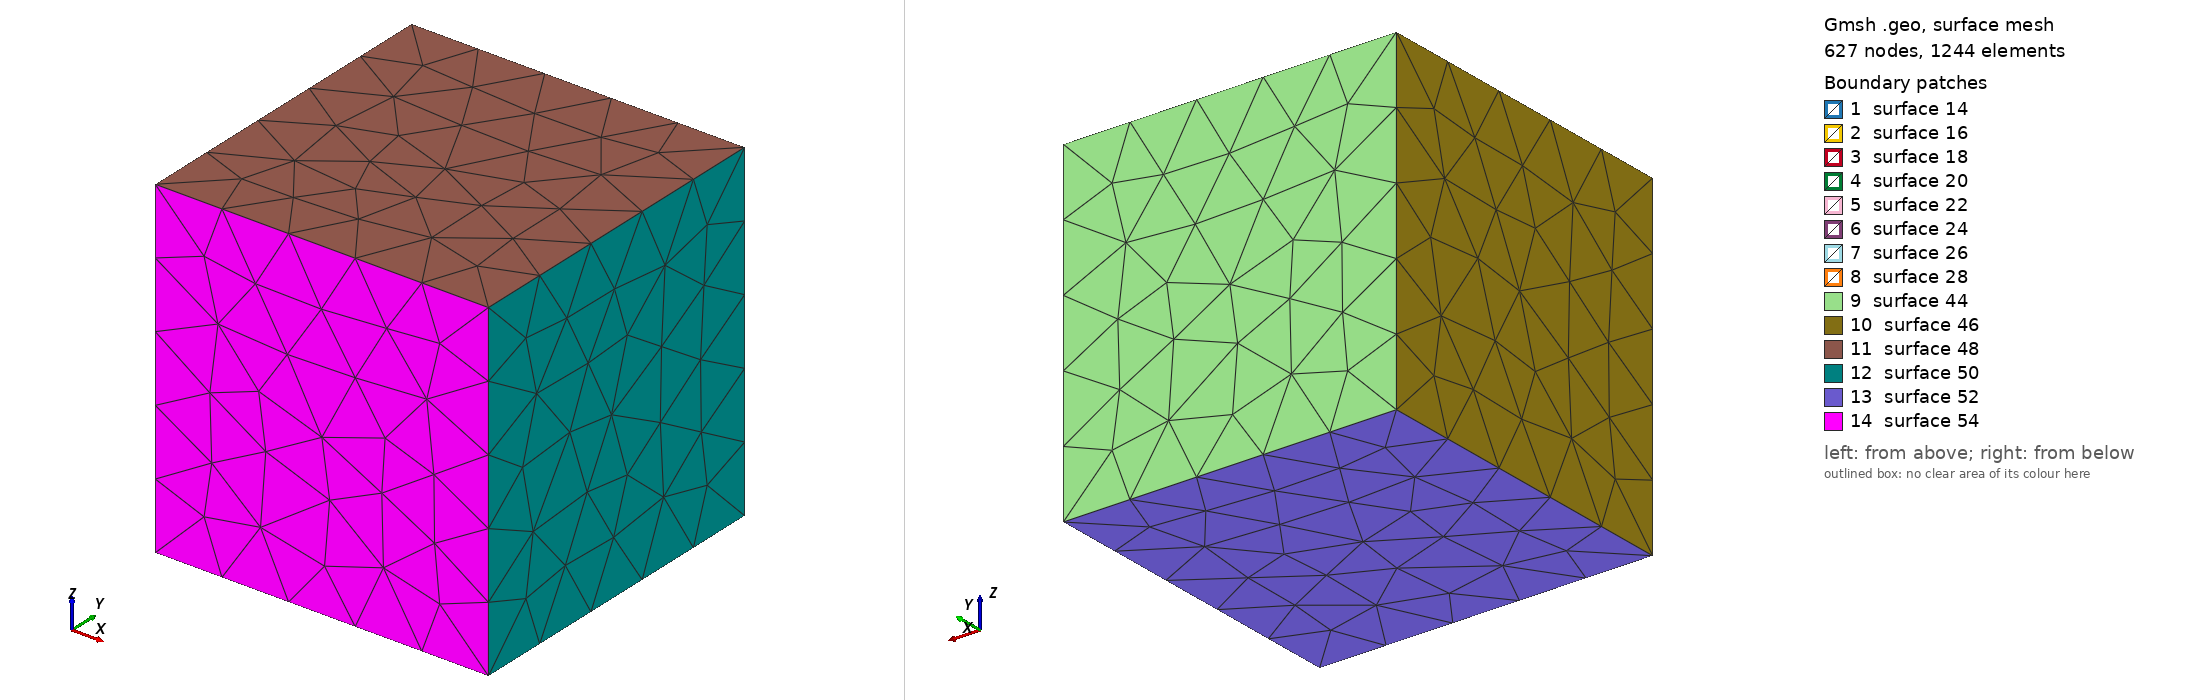

Gmsh geometry script, surface-meshed: 627 nodes, 1244 surface elements. Boundary patches (legend numbers): 1 surface 14, 2 surface 16, 3 surface 18, 4 surface 20, 5 surface 22, 6 surface 24, 7 surface 26, 8 surface 28, 9 surface 44, 10 surface 46, 11 surface 48, 12 surface 50, 13 surface 52, 14 surface 54. Left view from above one corner, right view from below the opposite corner. The script declares no physical surfaces, so the legend lists its geometric surfaces. The drawing asked Gmsh for element sizes between 1% and 20% of the model's largest extent; the script's own settings can give other sizes.

=== sphere_in_cube.geo (drawn) ===
lc = .2;
Point(1) = {0.0,0.0,0.0,lc};
Point(2) = {1,0.0,0.0,lc};
Point(3) = {0,1,0.0,lc};
Circle(1) = {2,1,3};
Point(4) = {-1,0,0.0,lc};
Point(5) = {0,-1,0.0,lc};
Circle(2) = {3,1,4};
Circle(3) = {4,1,5};
Circle(4) = {5,1,2};
Point(6) = {0,0,-1,lc};
Point(7) = {0,0,1,lc};
Circle(5) = {3,1,6};
Circle(6) = {6,1,5};
Circle(7) = {5,1,7};
Circle(8) = {7,1,3};
Circle(9) = {2,1,7};
Circle(10) = {7,1,4};
Circle(11) = {4,1,6};
Circle(12) = {6,1,2};
Line Loop(13) = {2,8,-10};
Ruled Surface(14) = {13};
Line Loop(15) = {10,3,7};
Ruled Surface(16) = {15};
Line Loop(17) = {-8,-9,1};
Ruled Surface(18) = {17};
Line Loop(19) = {-11,-2,5};
Ruled Surface(20) = {19};
Line Loop(21) = {-5,-12,-1};
Ruled Surface(22) = {21};
Line Loop(23) = {-3,11,6};
Ruled Surface(24) = {23};
Line Loop(25) = {-7,4,9};
Ruled Surface(26) = {25};
Line Loop(27) = {-4,12,-6};
Ruled Surface(28) = {27};
Surface Loop(29) = {28,26,16,14,20,24,22,18};
//Volume(30) = {29};

// try also netgen:
// Mesh.Algorithm3D = 4;

lc2 = 2;
w = 5;
Point(10) = {-w,-w,-w,lc2};
Point(11) = {w,-w,-w,lc2};
Point(12) = {w,w,-w,lc2};
Point(13) = {-w,w,-w,lc2};
Point(14) = {-w,-w,w,lc2};
Point(15) = {w,-w,w,lc2};
Point(16) = {w,w,w,lc2};
Point(17) = {-w,w,w,lc2};
Line(31) = {14,15};
Line(32) = {15,11};
Line(33) = {11,10};
Line(34) = {10,14};
Line(35) = {14,17};
Line(36) = {17,13};
Line(37) = {13,10};
Line(38) = {13,12};
Line(39) = {12,16};
Line(40) = {16,17};
Line(41) = {16,15};
Line(42) = {11,12};
Line Loop(43) = {38,39,40,36};
Plane Surface(44) = {43};
Line Loop(45) = {36,37,34,35};
Plane Surface(46) = {45};
Line Loop(47) = {35,-40,41,-31};
Plane Surface(48) = {47};
Line Loop(49) = {32,42,39,41};
Plane Surface(50) = {49};
Line Loop(51) = {42,-38,37,-33};
Plane Surface(52) = {51};
Line Loop(53) = {33,34,31,32};
Plane Surface(54) = {53};
Surface Loop(55) = {44,52,-50,54,-46,48};
Volume(56) = {55,29};
